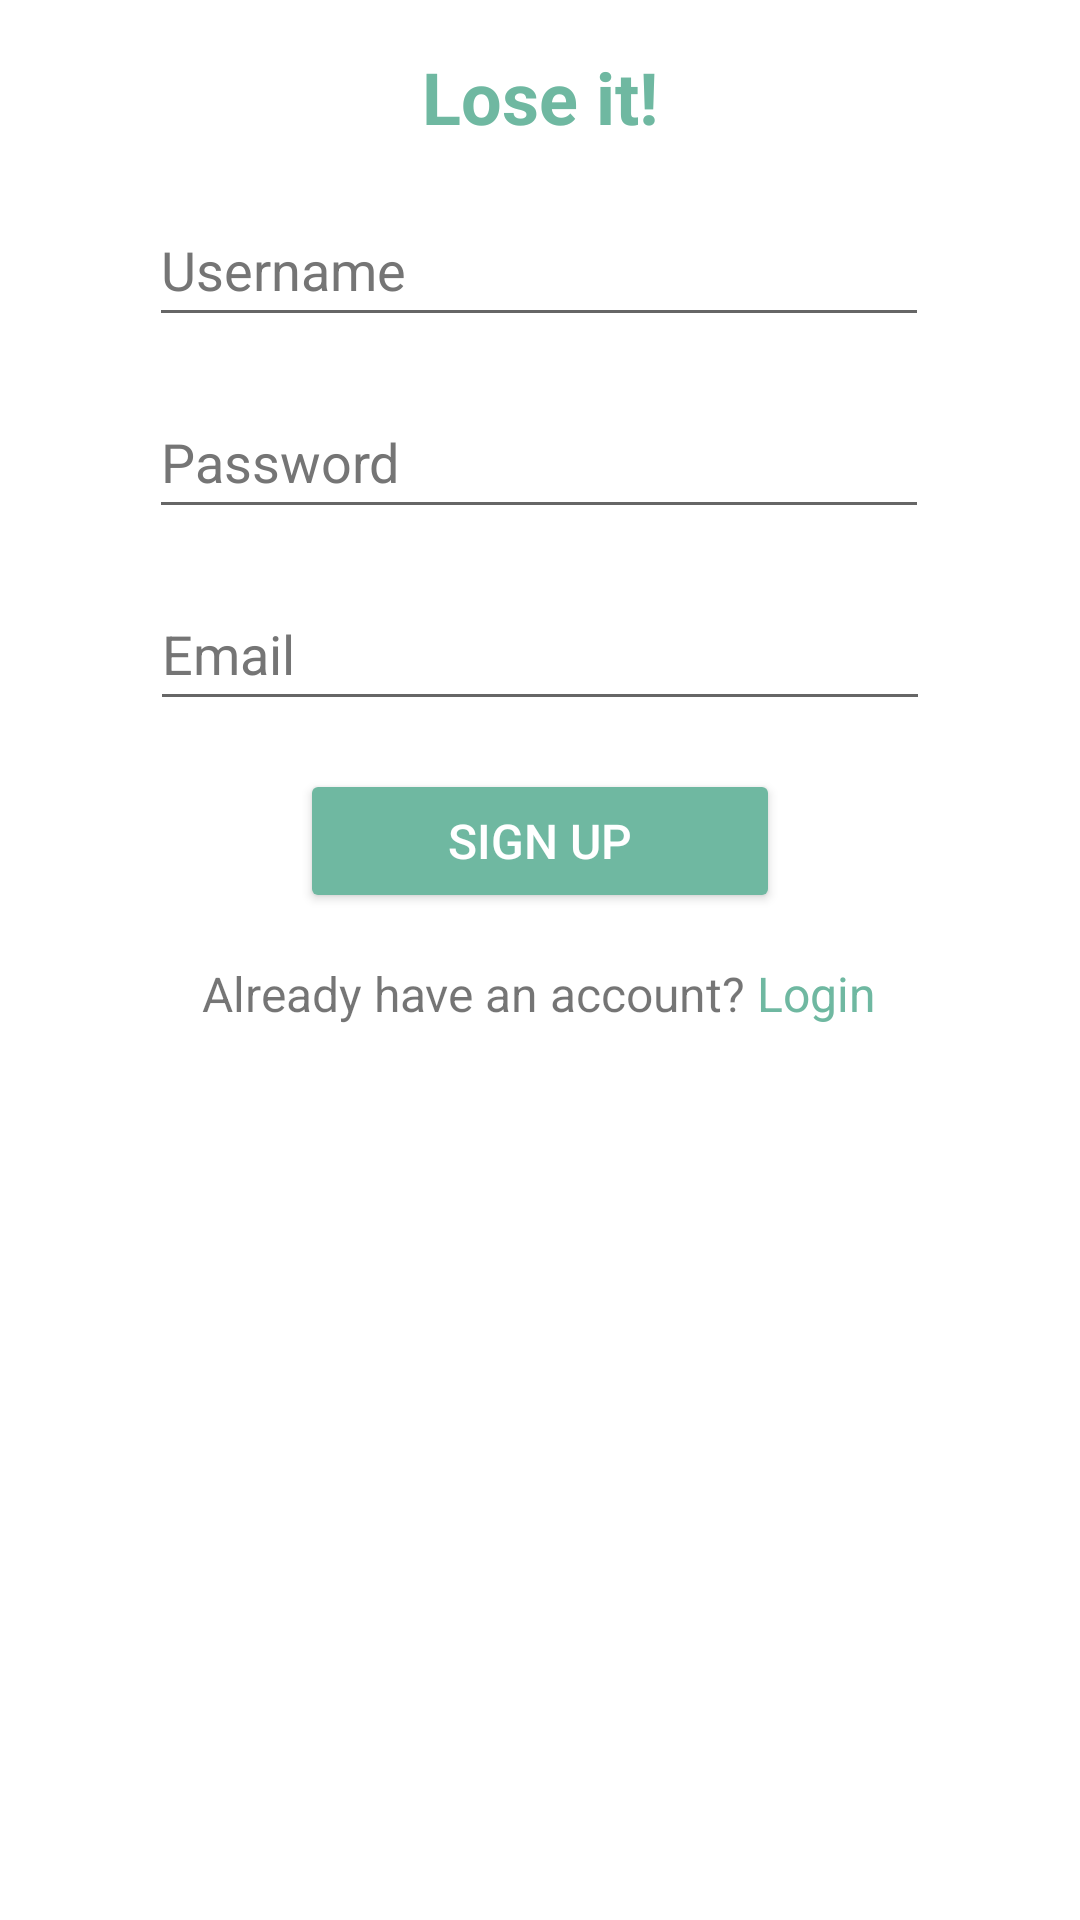

This screen was rendered from an Android layout file. Write that file and the resources it references.
<!-- AndroidManifest.xml: application theme Theme.LoseIt -->
<!-- res/layout/panel_sign_in.xml -->
<?xml version="1.0" encoding="utf-8"?>
<androidx.constraintlayout.widget.ConstraintLayout xmlns:android="http://schemas.android.com/apk/res/android"
    xmlns:app="http://schemas.android.com/apk/res-auto"
    xmlns:tools="http://schemas.android.com/tools"
    android:layout_width="match_parent"
    android:layout_height="wrap_content"
    android:background="@drawable/white_round_rect"
    android:padding="16dp">

    <EditText
        android:id="@+id/edit_username_sign_in"
        style="@style/lose_it_edit_text"
        android:layout_width="wrap_content"
        android:layout_height="wrap_content"
        android:layout_marginTop="16dp"
        android:autofillHints=""
        android:ems="10"
        android:hint="@string/username"
        android:inputType="textPersonName"
        android:textColorHint="#757575"
        app:layout_constraintEnd_toEndOf="parent"
        app:layout_constraintHorizontal_bias="0.497"
        app:layout_constraintStart_toStartOf="parent"
        app:layout_constraintTop_toBottomOf="@+id/textView" />

    <EditText
        android:id="@+id/edit_password_sign_in"
        style="@style/lose_it_edit_text"
        android:layout_width="wrap_content"
        android:layout_height="wrap_content"
        android:layout_marginTop="16dp"
        android:autofillHints=""
        android:ems="10"
        android:hint="@string/password"
        android:inputType="textPassword"
        android:minHeight="48dp"
        android:textColorHint="#757575"
        app:layout_constraintEnd_toEndOf="parent"
        app:layout_constraintHorizontal_bias="0.497"
        app:layout_constraintStart_toStartOf="parent"
        app:layout_constraintTop_toBottomOf="@+id/edit_username_sign_in" />

    <TextView
        android:id="@+id/textView"
        android:layout_width="wrap_content"
        android:layout_height="wrap_content"
        android:text="@string/lose_it"
        android:textColor="@color/aqua"
        android:textSize="24sp"
        android:textStyle="bold"
        app:layout_constraintEnd_toEndOf="parent"
        app:layout_constraintStart_toStartOf="parent"
        app:layout_constraintTop_toTopOf="parent" />

    <TextView
        android:id="@+id/tv_login_in_hint"
        android:layout_width="wrap_content"
        android:layout_height="wrap_content"
        android:layout_marginTop="16dp"
        android:text="@string/already_have_an_account_login"
        android:textSize="16sp"
        app:layout_constraintEnd_toEndOf="parent"
        app:layout_constraintHorizontal_bias="0.497"
        app:layout_constraintStart_toStartOf="parent"
        app:layout_constraintTop_toBottomOf="@+id/relativeLayout3" />

    <EditText
        android:id="@+id/edit_email"
        style="@style/lose_it_edit_text"
        android:layout_width="wrap_content"
        android:layout_height="wrap_content"
        android:layout_marginTop="16dp"
        android:autofillHints=""
        android:ems="10"
        android:hint="@string/email"
        android:inputType="textEmailAddress"
        android:textColorHint="#757575"
        app:layout_constraintEnd_toEndOf="parent"
        app:layout_constraintStart_toStartOf="parent"
        app:layout_constraintTop_toBottomOf="@+id/edit_password_sign_in" />

    <RelativeLayout
        android:id="@+id/relativeLayout3"
        android:layout_width="wrap_content"
        android:layout_height="wrap_content"
        android:layout_marginTop="16dp"
        app:layout_constraintEnd_toEndOf="parent"
        app:layout_constraintStart_toStartOf="parent"
        app:layout_constraintTop_toBottomOf="@+id/edit_email">

        <Button
            android:id="@+id/button_sign_in"
            style="@style/lose_it_btn"
            android:layout_width="wrap_content"
            android:layout_height="wrap_content"
            android:layout_centerInParent="true"
            android:backgroundTint="@color/primary_green"
            android:text="@string/sign_up"
            android:textColor="#ffffff"
            android:textSize="16sp" />

        <ProgressBar
            android:id="@+id/progress_sign_in"
            style="?android:attr/progressBarStyle"
            android:layout_width="wrap_content"
            android:layout_height="wrap_content"
            android:layout_centerInParent="true"
            android:visibility="invisible" />
    </RelativeLayout>
</androidx.constraintlayout.widget.ConstraintLayout>
<!-- resources referenced by this layout -->
<resources>
  <color name="aqua">#6FB8A1</color>
  <color name="primary_green">#6FB8A1</color>
  <string name="already_have_an_account_login">Already have an account? <font color="#6FB8A1">Login</font></string>
  <string name="email">Email</string>
  <string name="lose_it">Lose it!</string>
  <string name="password">Password</string>
  <string name="sign_up">Sign up</string>
  <string name="username">Username</string>
  <style name="lose_it_btn" parent="TextAppearance.AppCompat.Button">
          <item name="android:minWidth">160dp</item>
          <item name="android:minHeight">48dp</item>
          <item name="android:radius">4dp</item>
          <item name="android:textAllCaps">true</item>
      </style>
  <style name="lose_it_edit_text">
          <item name="android:minWidth">260dp</item>
          <item name="android:minHeight">48dp</item>
  
      </style>
  <style name="Theme.LoseIt" parent="Theme.MaterialComponents.DayNight.NoActionBar">
          
          <item name="colorPrimary">#6FB8A1</item>
          <item name="colorPrimaryVariant">@color/purple_700</item>
          <item name="colorOnPrimary">@color/white</item>
          
          <item name="colorSecondary">@color/teal_200</item>
          <item name="colorSecondaryVariant">@color/teal_700</item>
          <item name="colorOnSecondary">@color/black</item>
          
          <item name="android:statusBarColor">#6FB8A1</item>
          
  
      </style>
  <color name="purple_700">#FF3700B3</color>
  <color name="white">#FFFFFFFF</color>
  <color name="teal_200">#FF03DAC5</color>
  <color name="teal_700">#FF018786</color>
  <color name="black">#FF000000</color>
</resources>
